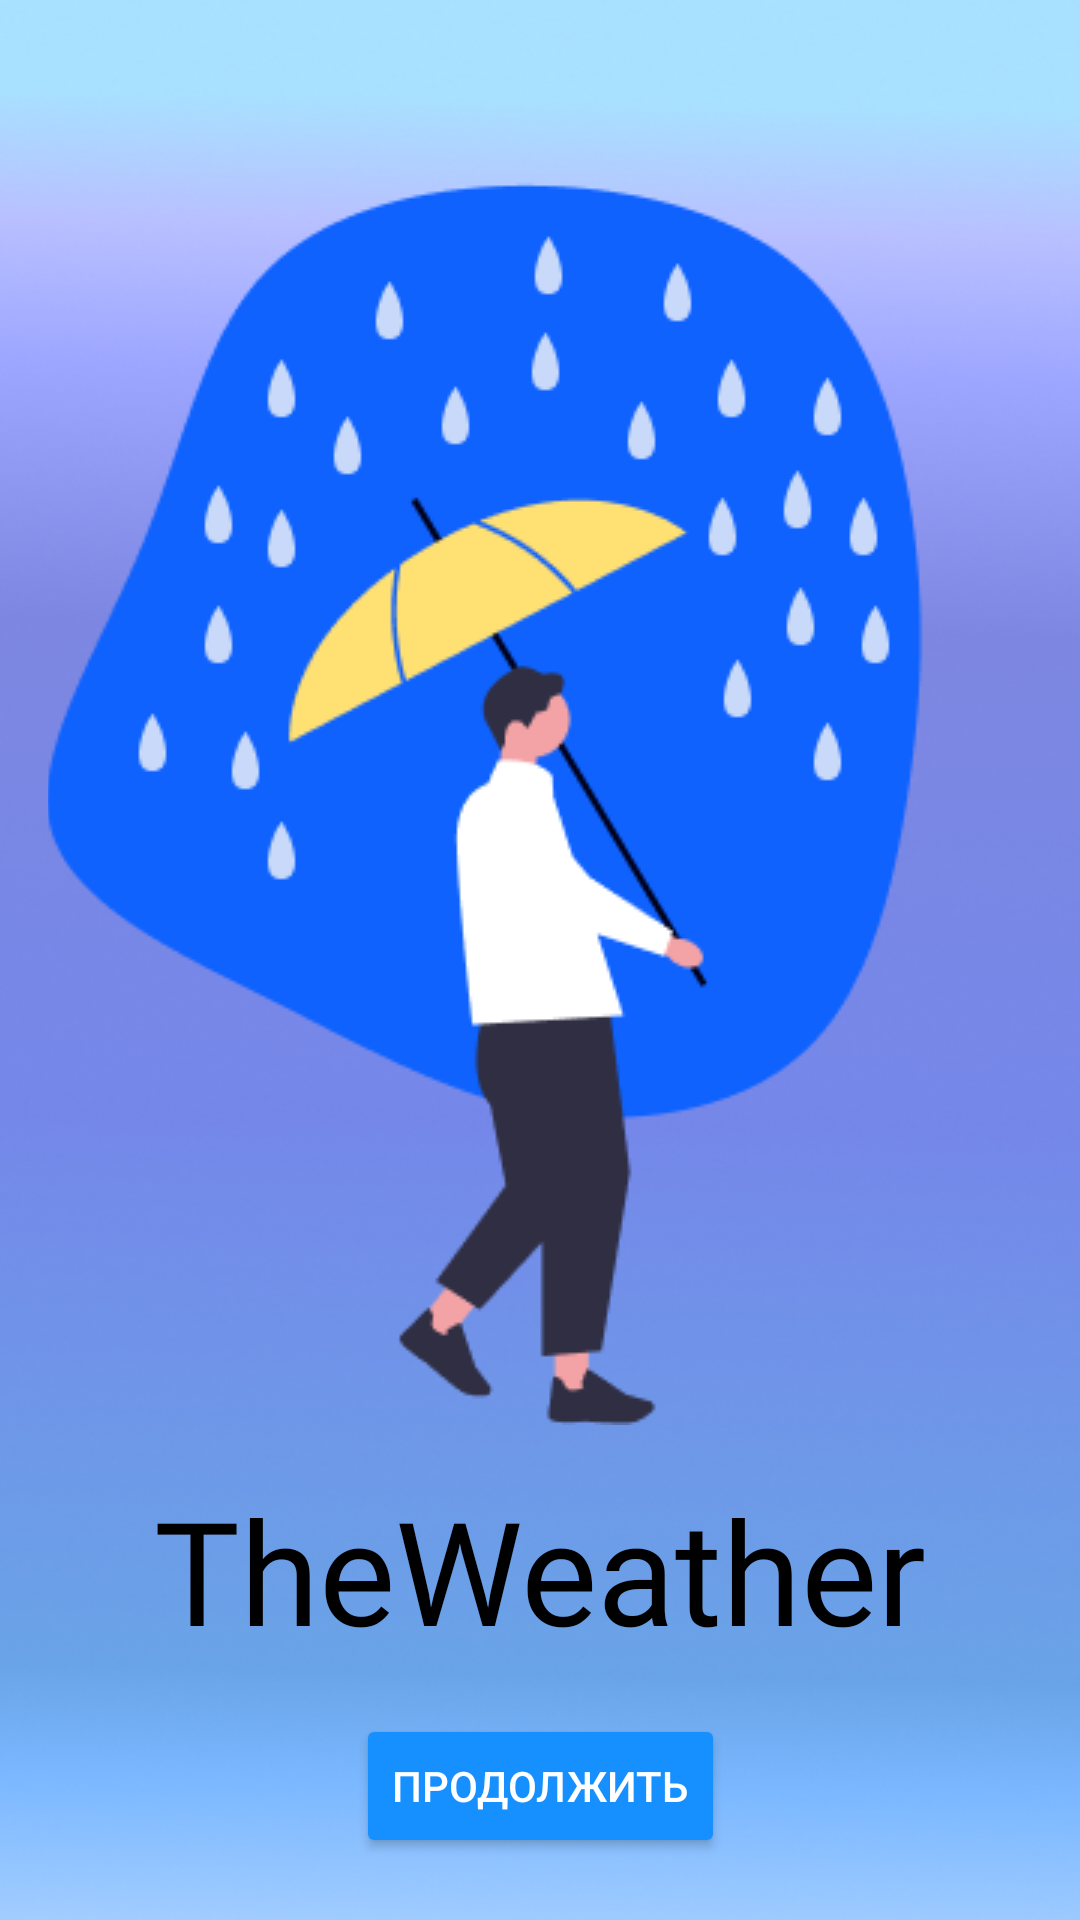

Reconstruct the res/layout file that produces this screen, plus the resources it refers to.
<!-- AndroidManifest.xml: application theme Theme.TheWeather -->
<!-- res/layout/fragment_hello.xml -->
<androidx.constraintlayout.widget.ConstraintLayout xmlns:android="http://schemas.android.com/apk/res/android"
    xmlns:app="http://schemas.android.com/apk/res-auto"
    xmlns:tools="http://schemas.android.com/tools"
    android:layout_width="match_parent"
    android:layout_height="match_parent"
    android:background="@drawable/hello_bg"
    android:padding="16dp"
    tools:context=".ui.hellopage.HelloFragment">

    <ImageView
        android:id="@+id/imageViewHello"
        android:layout_width="414dp"
        android:layout_height="459dp"
        android:contentDescription="@string/app_name"
        android:src="@drawable/hello"
        app:layout_constraintBottom_toTopOf="@+id/textViewTitle"
        app:layout_constraintDimensionRatio="H,1:1"
        app:layout_constraintEnd_toEndOf="parent"
        app:layout_constraintHorizontal_bias="0.514"
        app:layout_constraintStart_toStartOf="parent"
        app:layout_constraintTop_toTopOf="parent"
        app:layout_constraintVertical_chainStyle="packed" />

    <TextView
        android:id="@+id/textViewTitle"
        android:layout_width="wrap_content"
        android:layout_height="wrap_content"
        android:layout_marginTop="16dp"
        android:fontFamily="@font/anonymous_probold"
        android:text="TheWeather"
        android:textColor="@android:color/black"
        android:textSize="48dp"
        app:layout_constraintBottom_toTopOf="@+id/buttonContinue"
        app:layout_constraintEnd_toEndOf="parent"
        app:layout_constraintStart_toStartOf="parent"
        app:layout_constraintTop_toBottomOf="@id/imageViewHello" />

    <Button
        android:id="@+id/buttonContinue"
        android:layout_width="wrap_content"
        android:layout_height="wrap_content"
        android:layout_marginTop="16dp"
        android:backgroundTint="#168FFF"
        android:text="Продолжить"
        android:textColor="#FFFFFF"
        app:layout_constraintEnd_toEndOf="parent"
        app:layout_constraintStart_toStartOf="parent"
        app:layout_constraintTop_toBottomOf="@id/textViewTitle" />
</androidx.constraintlayout.widget.ConstraintLayout>
<!-- resources referenced by this layout -->
<resources>
  <!-- drawable hello: png bitmap (drawable, 15392 bytes) -->
  <!-- drawable hello_bg: png bitmap (drawable, 234907 bytes) -->
  <string name="app_name">TheWeather</string>
  <style name="Theme.TheWeather" parent="Theme.MaterialComponents.DayNight.NoActionBar">
          
          <item name="colorPrimary">@color/white</item>
          <item name="colorPrimaryVariant">@color/purple_700</item>
          <item name="colorOnPrimary">@color/white</item>
          
          <item name="colorSecondary">@color/teal_200</item>
          <item name="colorSecondaryVariant">@color/teal_700</item>
          <item name="colorOnSecondary">@color/black</item>
          
          <item name="android:statusBarColor">@color/mainStatusBarColor</item>
          <item name="android:navigationBarColor">@color/navBarColor</item>
          
      </style>
  <color name="white">#FFFFFFFF</color>
  <color name="purple_700">#FF3700B3</color>
  <color name="teal_200">#FF03DAC5</color>
  <color name="teal_700">#FF018786</color>
  <color name="black">#FF000000</color>
  <color name="mainStatusBarColor">@color/purple_200</color>
  <color name="navBarColor">@color/purple_300</color>
  <color name="purple_200">#A1AAFF</color>
  <color name="purple_300">#737ef4</color>
</resources>
